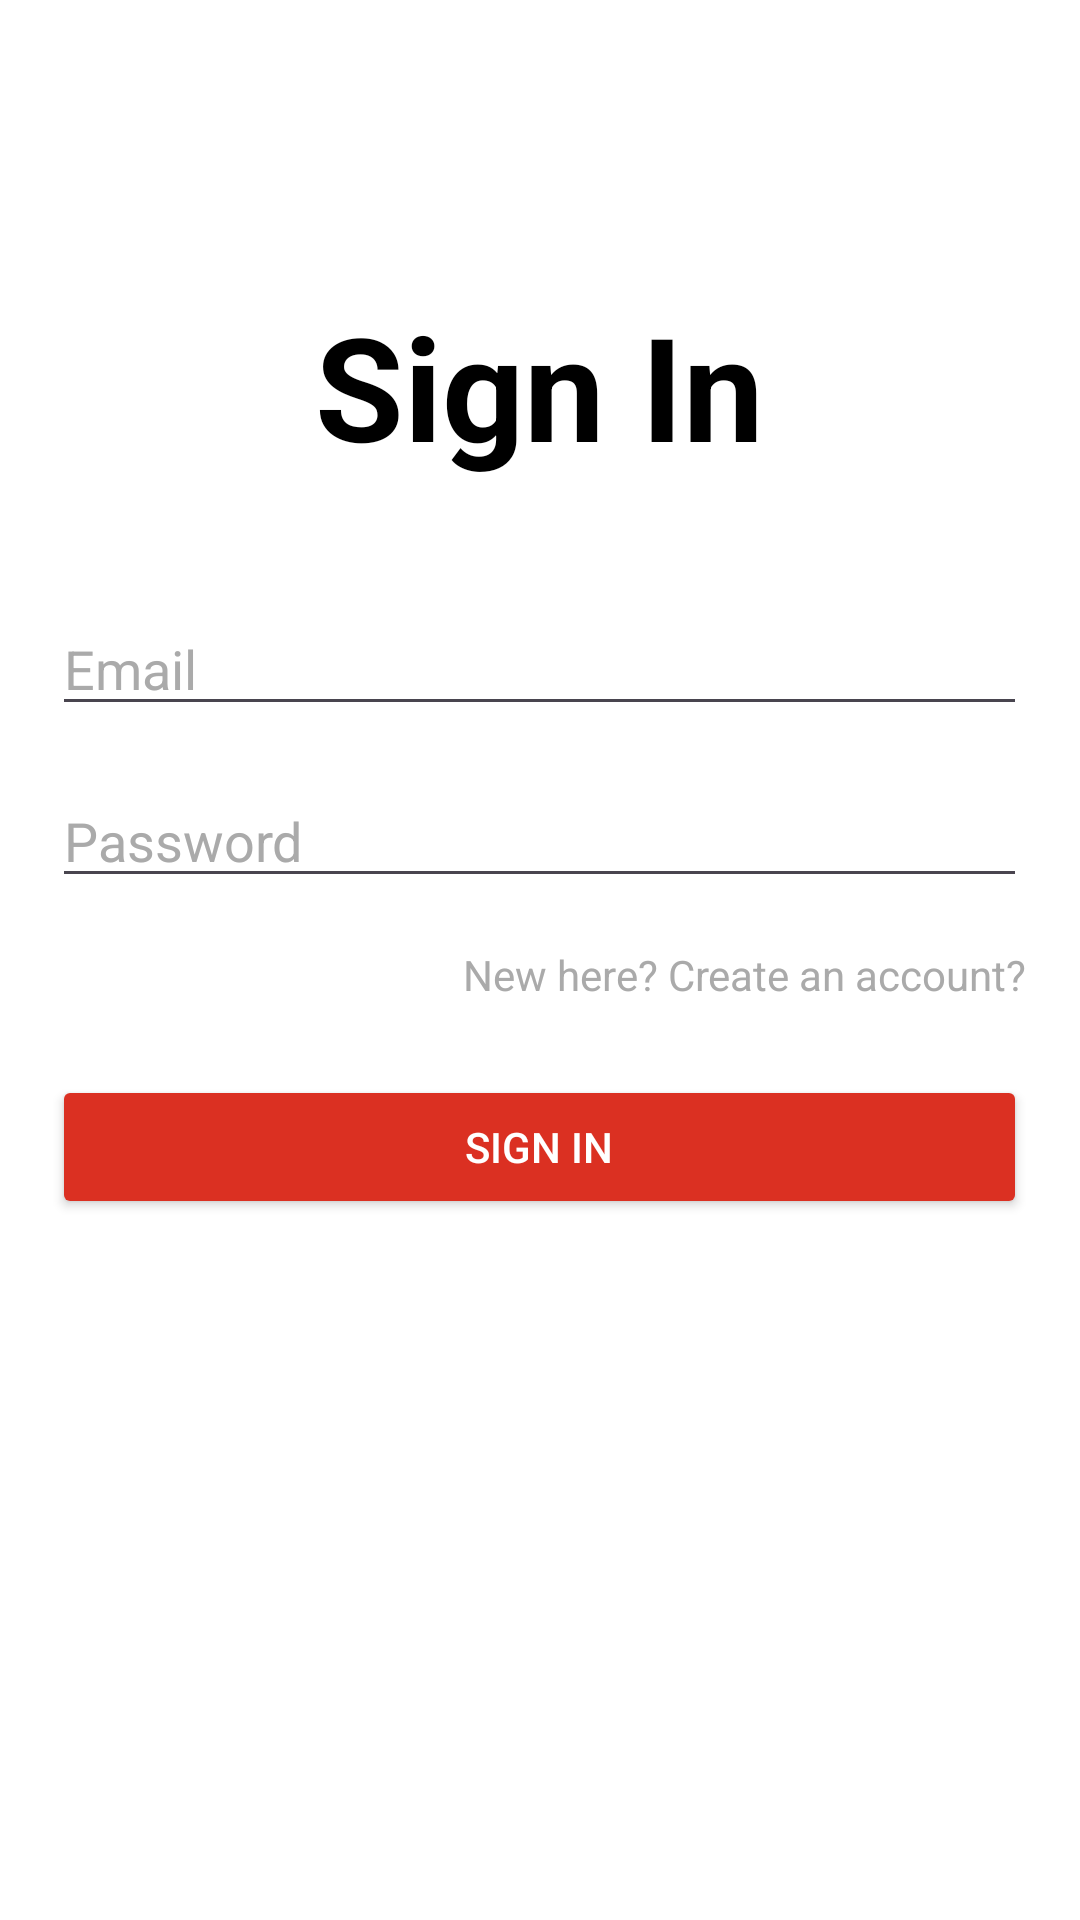

The Android layout XML behind this screen, and the referenced resources:
<!-- AndroidManifest.xml: application theme Theme.Ict372FinalProjectT124 -->
<!-- res/layout/activity_login.xml -->
<?xml version="1.0" encoding="utf-8"?>
<RelativeLayout xmlns:android="http://schemas.android.com/apk/res/android"
    xmlns:tools="http://schemas.android.com/tools"
    android:layout_width="match_parent"
    android:layout_height="match_parent"
    android:background="@android:color/white"
    tools:context=".LoginActivity">

    <LinearLayout
        android:layout_width="357dp"
        android:layout_height="479dp"
        android:layout_centerInParent="true"
        android:orientation="vertical"
        android:padding="16dp">

        
        <TextView
            android:layout_width="wrap_content"
            android:layout_height="wrap_content"
            android:layout_gravity="center_horizontal"
            android:layout_marginBottom="24dp"
            android:text="Sign In"
            android:textColor="@android:color/black"
            android:textSize="48sp"
            android:textStyle="bold" />



        
        <EditText
            android:id="@+id/emailEditTextSignIn"
            android:layout_width="match_parent"
            android:layout_height="wrap_content"
            android:layout_marginTop="16dp"
            android:hint="Email"
            android:inputType="textEmailAddress"
            android:textColor="@android:color/black"
            android:textColorHint="@android:color/darker_gray" />

        
        <EditText
            android:id="@+id/passwordEditTextSignIn"
            android:layout_width="match_parent"
            android:layout_height="wrap_content"
            android:layout_marginTop="16dp"
            android:hint="Password"
            android:inputType="textPassword"
            android:textColor="@android:color/black"
            android:textColorHint="@android:color/darker_gray" />

        
        <TextView
            android:id="@+id/createAnAccount"
            android:layout_width="wrap_content"
            android:layout_height="wrap_content"
            android:layout_gravity="end"
            android:layout_marginTop="16dp"
            android:clickable="true"
            android:focusable="true"
            android:text="New here? Create an account?"
            android:textColor="@android:color/darker_gray" />

        
        <Button
            android:id="@+id/signInButton"
            android:layout_width="match_parent"
            android:layout_height="wrap_content"
            android:layout_marginTop="24dp"
            android:backgroundTint="#DB3022"
            android:text="SIGN IN"

            android:textColor="@android:color/white" />
    </LinearLayout>
</RelativeLayout>
<!-- resources referenced by this layout -->
<resources>
  <style name="Theme.Ict372FinalProjectT124" parent="Base.Theme.Ict372FinalProjectT124" />
  <style name="Base.Theme.Ict372FinalProjectT124" parent="Theme.Material3.DayNight.NoActionBar">
          
          
      </style>
</resources>
